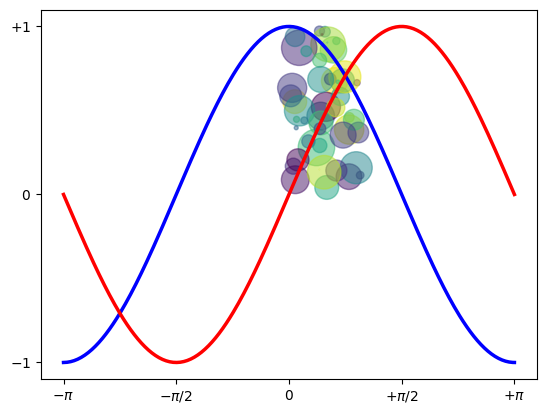

Python code for this plot:
#!/usr/bin/env python3


# self test of matplotlib..

import numpy as np
import matplotlib.pyplot as plt
N = 50
x = np.random.rand(N)
y = np.random.rand(N)

colors = np.random.rand(N)
area = np.pi * (15 * np.random.rand(N))**2  # 0 to 15 point radii
plt.scatter(x, y, s=area, c=colors, alpha=0.5)
plt.show()

X = np.linspace(-np.pi, np.pi, 256,endpoint=True)
C,S = np.cos(X), np.sin(X)


plt.plot(X, C, color="blue", linewidth=2.5, linestyle="-")
plt.plot(X, S, color="red", linewidth=2.5, linestyle="-")

plt.xlim(X.min()*1.1, X.max()*1.1)
plt.xticks([-np.pi, -np.pi/2, 0, np.pi/2, np.pi],
[r'$-\pi$', r'$-\pi/2$', r'$0$', r'$+\pi/2$', r'$+\pi$'])

plt.ylim(C.min()*1.1,C.max()*1.1)
plt.yticks([-1, 0, +1],
[r'$-1$', r'$0$', r'$+1$'])

plt.show()